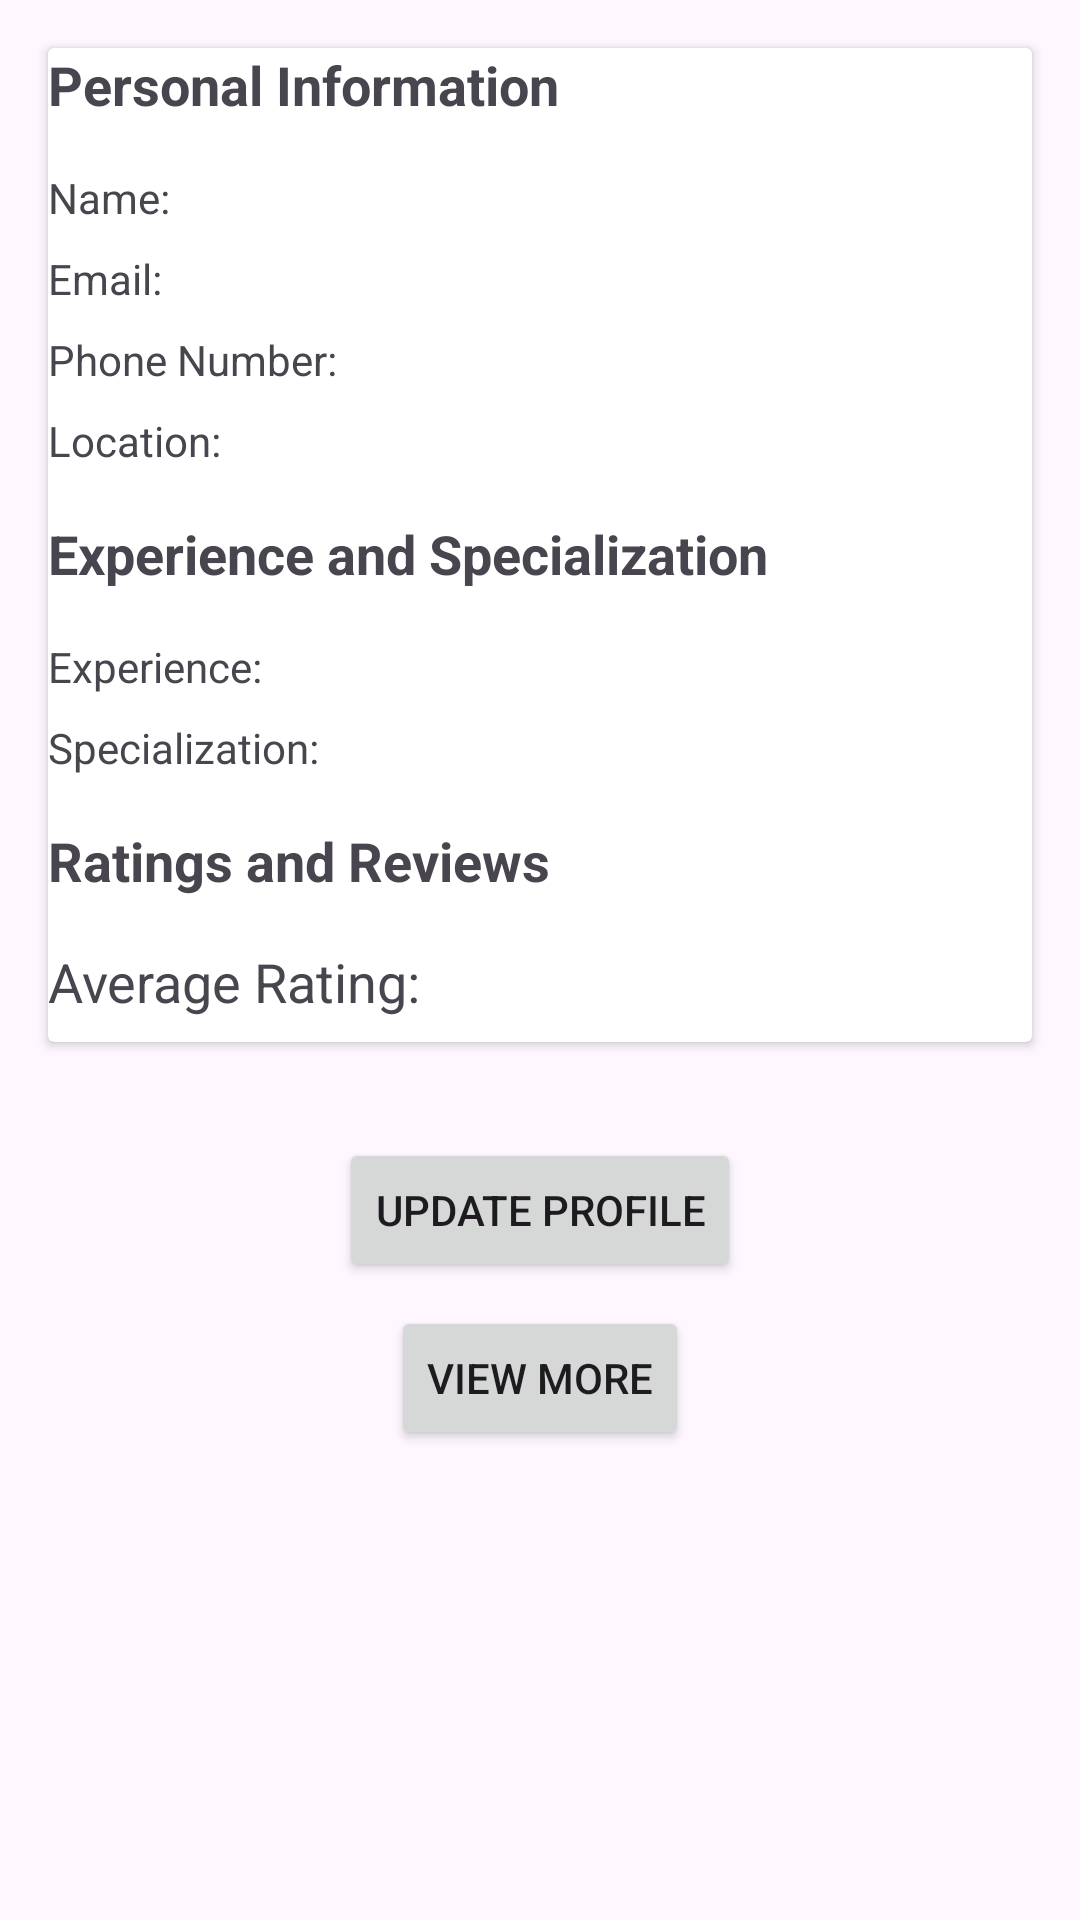

Write the Android layout XML for this screen, with the resource values it uses.
<!-- AndroidManifest.xml: application theme Theme.FundiMtaa -->
<!-- res/layout/activity_worker_profile.xml -->
<RelativeLayout xmlns:android="http://schemas.android.com/apk/res/android"
    android:layout_width="match_parent"
    android:layout_height="match_parent">

    
    <androidx.cardview.widget.CardView
        android:id="@+id/cardViewProfileInfo"
        android:layout_width="match_parent"
        android:layout_height="wrap_content"
        android:layout_margin="16dp"
        android:elevation="4dp"
        android:foreground="?android:attr/selectableItemBackground"
        android:padding="16dp">

        <RelativeLayout
            android:layout_width="match_parent"
            android:layout_height="wrap_content">

            
            <TextView
                android:id="@+id/textViewPersonalInfo"
                android:layout_width="match_parent"
                android:layout_height="wrap_content"
                android:text="Personal Information"
                android:textStyle="bold"
                android:textSize="18sp"
                android:layout_marginBottom="8dp"/>

            
            <TextView
                android:id="@+id/textViewName"
                android:layout_width="match_parent"
                android:layout_height="wrap_content"
                android:text="Name: "
                android:layout_below="@id/textViewPersonalInfo"
                android:layout_marginTop="8dp"/>

            
            <TextView
                android:id="@+id/textViewEmail"
                android:layout_width="match_parent"
                android:layout_height="wrap_content"
                android:text="Email: "
                android:layout_below="@id/textViewName"
                android:layout_marginTop="8dp"/>

            
            <TextView
                android:id="@+id/textViewPhoneNumber"
                android:layout_width="match_parent"
                android:layout_height="wrap_content"
                android:text="Phone Number: "
                android:layout_below="@id/textViewEmail"
                android:layout_marginTop="8dp"/>

            
            <TextView
                android:id="@+id/textViewLocation"
                android:layout_width="match_parent"
                android:layout_height="wrap_content"
                android:text="Location: "
                android:layout_below="@id/textViewPhoneNumber"
                android:layout_marginTop="8dp"/>

            
            <TextView
                android:id="@+id/textViewExperienceSpecialization"
                android:layout_width="match_parent"
                android:layout_height="wrap_content"
                android:text="Experience and Specialization"
                android:textStyle="bold"
                android:textSize="18sp"
                android:layout_below="@id/textViewLocation"
                android:layout_marginTop="16dp"
                android:layout_marginBottom="8dp"/>

            
            <TextView
                android:id="@+id/textViewExperience"
                android:layout_width="match_parent"
                android:layout_height="wrap_content"
                android:text="Experience: "
                android:layout_below="@id/textViewExperienceSpecialization"
                android:layout_marginTop="8dp"/>

            
            <TextView
                android:id="@+id/textViewSpecialization"
                android:layout_width="match_parent"
                android:layout_height="wrap_content"
                android:text="Specialization: "
                android:layout_below="@id/textViewExperience"
                android:layout_marginTop="8dp"/>

            
            <TextView
                android:id="@+id/textViewRatingsReviews"
                android:layout_width="match_parent"
                android:layout_height="wrap_content"
                android:text="Ratings and Reviews"
                android:textStyle="bold"
                android:textSize="18sp"
                android:layout_below="@id/textViewSpecialization"
                android:layout_marginTop="16dp"
                android:layout_marginBottom="8dp"/>

            
            <TextView
                android:id="@+id/textViewAverageRating"
                android:layout_width="match_parent"
                android:layout_height="wrap_content"
                android:text="Average Rating: "
                android:textSize="18sp"
                android:layout_below="@id/textViewRatingsReviews"
                android:layout_marginTop="8dp"
                android:layout_marginBottom="8dp"/>

            
            <LinearLayout
                android:id="@+id/layoutRatingsReviews"
                android:layout_width="match_parent"
                android:layout_height="wrap_content"
                android:orientation="vertical"
                android:layout_below="@id/textViewAverageRating"/>

        </RelativeLayout>
    </androidx.cardview.widget.CardView>

    
    <Button
        android:id="@+id/btnUpdateProfile"
        android:layout_width="wrap_content"
        android:layout_height="wrap_content"
        android:text="Update Profile"
        android:layout_below="@id/cardViewProfileInfo"
        android:layout_centerHorizontal="true"
        android:layout_marginTop="16dp"/>
    
    <Button
        android:id="@+id/btnViewMore"
        android:layout_width="wrap_content"
        android:layout_height="wrap_content"
        android:text="View More"
        android:layout_below="@id/btnUpdateProfile"
        android:layout_centerHorizontal="true"
        android:layout_marginTop="8dp"/>

    
    <Button
        android:id="@+id/btnViewLess"
        android:layout_width="wrap_content"
        android:layout_height="wrap_content"
        android:text="View Less"
        android:layout_below="@id/btnUpdateProfile"
        android:layout_centerHorizontal="true"
        android:layout_marginTop="8dp"
        android:visibility="gone"/>
</RelativeLayout>
<!-- resources referenced by this layout -->
<resources>
  <style name="Theme.FundiMtaa" parent="Base.Theme.FundiMtaa" />
  <style name="Base.Theme.FundiMtaa" parent="Theme.Material3.DayNight.NoActionBar">
          <item name="colorPrimary">@color/my_primary</item>
          <item name="colorPrimaryVariant">@color/my_primary</item>
          <item name="colorOnPrimary">@color/white</item>
  
          <item name="colorSecondary">@color/my_secondary</item>
          <item name="colorSecondaryVariant">@color/my_secondary</item>
          <item name="colorOnSecondary">@color/black</item>
          <item name="android:statusBarColor">@color/my_primary</item>
          
          
      </style>
  <color name="my_primary">#8E24AA</color>
  <color name="white">#E6DBDB</color>
  <color name="my_secondary">#9C27B0</color>
  <color name="black">#FF000000</color>
</resources>
